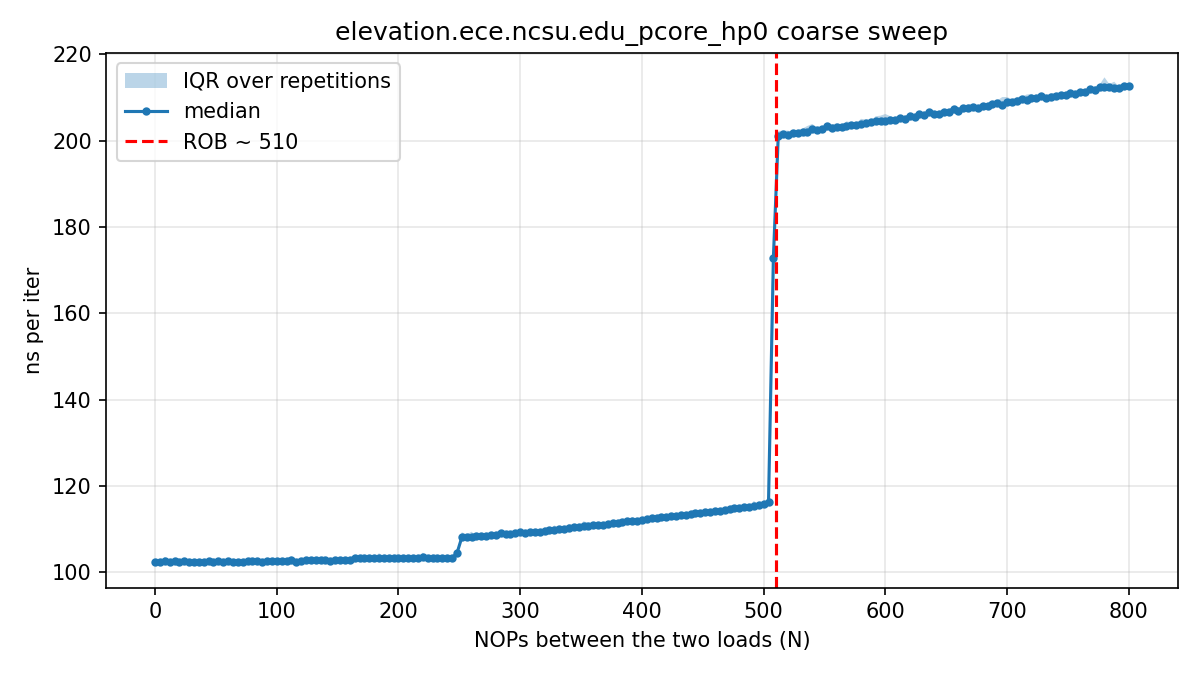

Values plotted in this chart, from the file beside it:
# core=0 buf_MiB=512 iters=20000 reps=15…
nops, rep, tsc_per_iter, ns_per_iter
0, 0, 254, 101.8
4, 0, 255.2, 102.3
8, 0, 255.6, 102.4
12, 0, 255.5, 102.4
16, 0, 255.3, 102.3
20, 0, 256.1, 102.6
24, 0, 258.6, 103.6
28, 0, 255.5, 102.3
32, 0, 255.9, 102.5
36, 0, 256.4, 102.7
40, 0, 255.3, 102.3
44, 0, 255.8, 102.5
48, 0, 255.8, 102.5
52, 0, 256.1, 102.6
56, 0, 258.2, 103.4
60, 0, 256, 102.6
64, 0, 255, 102.2
68, 0, 256, 102.6
72, 0, 255.7, 102.4
76, 0, 255.8, 102.5
80, 0, 255.7, 102.5
84, 0, 255.6, 102.4
88, 0, 256.4, 102.8
92, 0, 255.3, 102.3
96, 0, 258.4, 103.5
100, 0, 255.8, 102.5
104, 0, 256.8, 102.9
108, 0, 255.8, 102.5
112, 0, 255.2, 102.2
116, 0, 255.4, 102.3
120, 0, 256.6, 102.8
124, 0, 264.1, 105.8
128, 0, 266.6, 106.8
132, 0, 260.6, 104.4
136, 0, 256.1, 102.6
140, 0, 256.8, 102.9
144, 0, 256.3, 102.7
148, 0, 259, 103.8
152, 0, 256, 102.6
156, 0, 256.3, 102.7
160, 0, 260.1, 104.2
164, 0, 257.6, 103.2
168, 0, 258.3, 103.5
172, 0, 260.6, 104.4
176, 0, 258.2, 103.5
180, 0, 258.6, 103.6
184, 0, 260.9, 104.5
188, 0, 257.8, 103.3
192, 0, 258.7, 103.7
196, 0, 257.2, 103
200, 0, 257.7, 103.2
204, 0, 257.4, 103.1
208, 0, 258.2, 103.5
212, 0, 257.9, 103.3
216, 0, 257.4, 103.1
220, 0, 257.9, 103.3
224, 0, 258.2, 103.5
228, 0, 257.7, 103.3
232, 0, 257.8, 103.3
... 2,956 more rows
